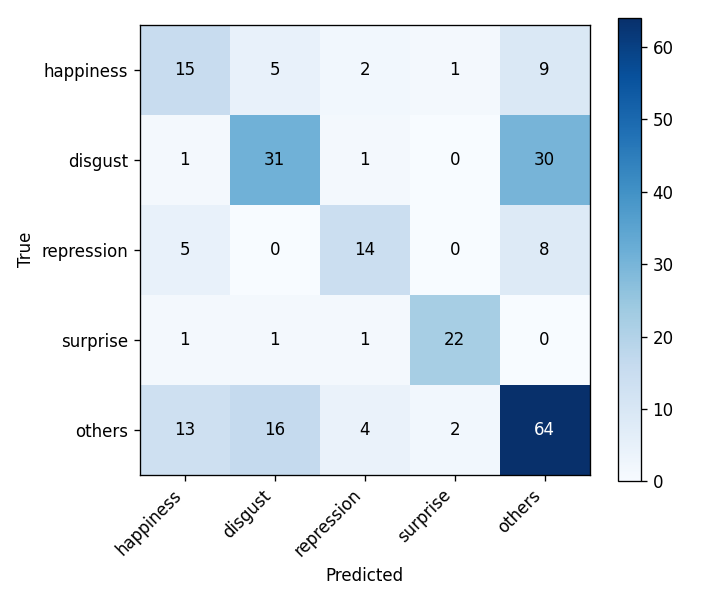

The table this chart was drawn from, first rows:
, happiness, disgust, repression, surprise, others
happiness, 15, 5, 2, 1, 9
disgust, 1, 31, 1, 0, 30
repression, 5, 0, 14, 0, 8
surprise, 1, 1, 1, 22, 0
others, 13, 16, 4, 2, 64
